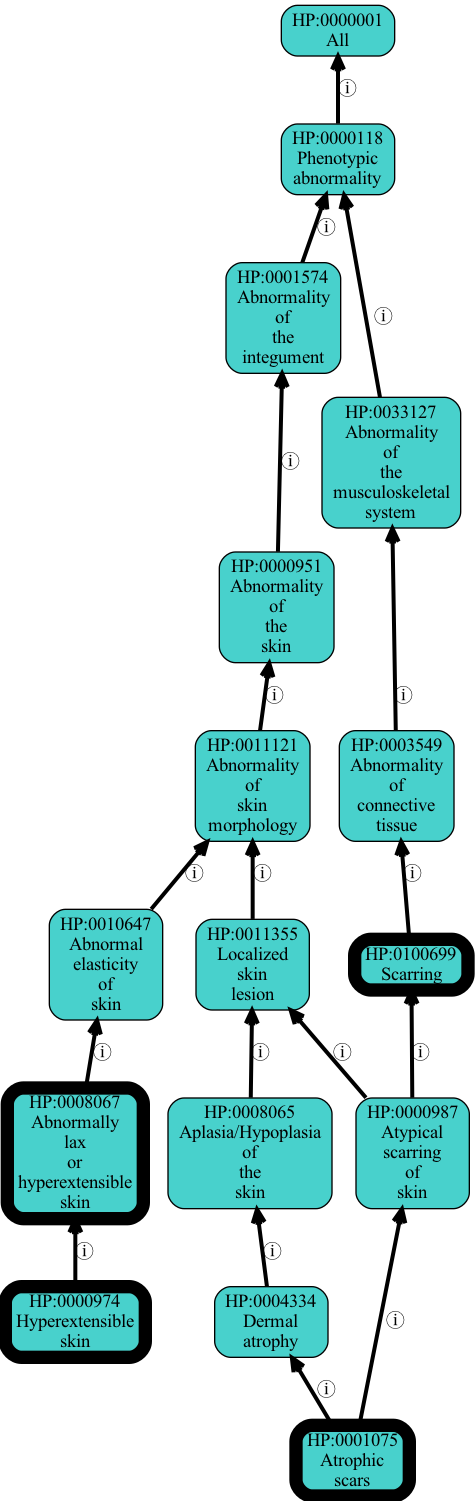

The table this chart was drawn from, first rows:
class_id	p_value	class_label	rank	p_value_adjusted	false_discovery_rate	fold_enrichment	probability	sample_count	sample_total	background_count	background_total	ancestor_of_more_informative_result	descendant_of_more_informative_result
HP:0000974	2.121426176245904e-37	Hyperextensible skin	1	2.895746730575659e-34	None	None	None	19	19	68	5011	None	None
HP:0001075	1.2456658452888536e-36	Atrophic scars	2	1.7003338788192853e-33	None	None	None	17	19	37	5011	None	None
HP:0008067	9.834711833703666e-29	Abnormally lax or hyperextensible skin	3	1.3424381653005505e-25	None	None	None	19	19	177	5011	True	None
HP:0100699	1.9169852893465609e-28	Scarring	4	2.6166849199580557e-25	None	None	None	19	19	183	5011	True	None
